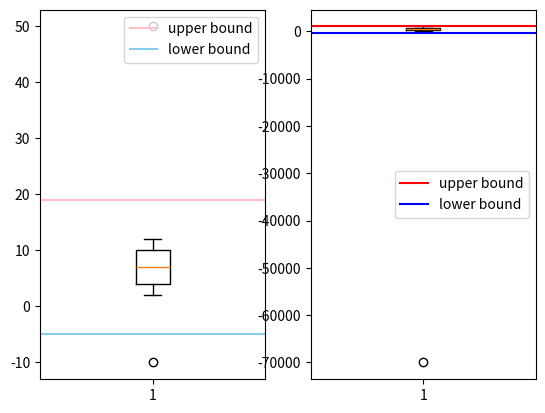

This figure's Python source:
import numpy as np
import pandas as pd
# IQR로 이상치 찾고 처리하기 - 2차원
aaa = np.array([[-10, 2, 3, 4, 5, 6, 7, 8, 9, 10, 11, 12, 50],
                [100, 200, -30, 400, 500, 600, -70000, 800, 900, 1000, 210, 420, 350]])

def outlier(data):
    quartile_1, q2, quartile_3 = np.percentile(data, [25, 50, 75])
    print('1사분위: ', quartile_1)
    print('q2: ', q2)
    print('3사분위: ', quartile_3)
    iqr = quartile_3 - quartile_1
    print('IQR: ', iqr)
    lower_bound = quartile_1 - (iqr * 1.5)
    upper_bound = quartile_3 + (iqr * 1.5)
    return np.where((data > upper_bound) | (data < lower_bound)), \
            iqr, lower_bound, upper_bound

outlier_loc1, iqr1, low1, up1 = outlier(aaa[0])
outlier_loc2, iqr2, low2, up2 = outlier(aaa[1])
print('이상치의 위치: ', outlier_loc1, outlier_loc2)

import matplotlib.pyplot as plt

# 두 행의 범위가 달라서(-10~50, -70000~1000) 한 축에 그리면 1행이 눌림
# subplot으로 나누면 y축이 각자 잡히고 경계선도 자기 박스에만 그려짐
plt.subplot(1, 2, 1)
plt.boxplot(aaa[0])
plt.axhline(up1, color='pink', label='upper bound')
plt.axhline(low1, color='skyblue', label='lower bound')
plt.legend()

plt.subplot(1, 2, 2)
plt.boxplot(aaa[1])
plt.axhline(up2, color='red', label='upper bound')
plt.axhline(low2, color='blue', label='lower bound')
plt.legend()

plt.show()
'''
1사분위:  4.0
q2:  7.0
3사분위:  10.0
IQR:  6.0
1사분위:  200.0
q2:  400.0
3사분위:  600.0
IQR:  400.0
이상치의 위치:  (array([ 0, 12]),) (array([6]),)
>> 1행은 -10과 50, 2행은 -70000이 이상치
'''

# 이상치 처리
df = pd.DataFrame(aaa.T, columns=['x1', 'x2'])

df.loc[outlier_loc1[0], 'x1'] = np.nan
df.loc[outlier_loc2[0], 'x2'] = np.nan
df.loc[2, 'x2'] = np.nan     # -30은 IQR 경계 안이지만 음수라 직접 제외

df = df.interpolate()
df = df.bfill()
print(df)
'''
      x1      x2
0    2.0   100.0
1    2.0   200.0
2    3.0   300.0
3    4.0   400.0
4    5.0   500.0
5    6.0   600.0
6    7.0   700.0
7    8.0   800.0
8    9.0   900.0
9   10.0  1000.0
10  11.0   210.0
11  12.0   420.0
12  12.0   350.0
>> x1의 0번은 앞 값이 없어 interpolate로 못 채우고 bfill이 채움
>> 12번은 뒤 값이 없어 앞의 값 12.0이 그대로 들어감
'''
